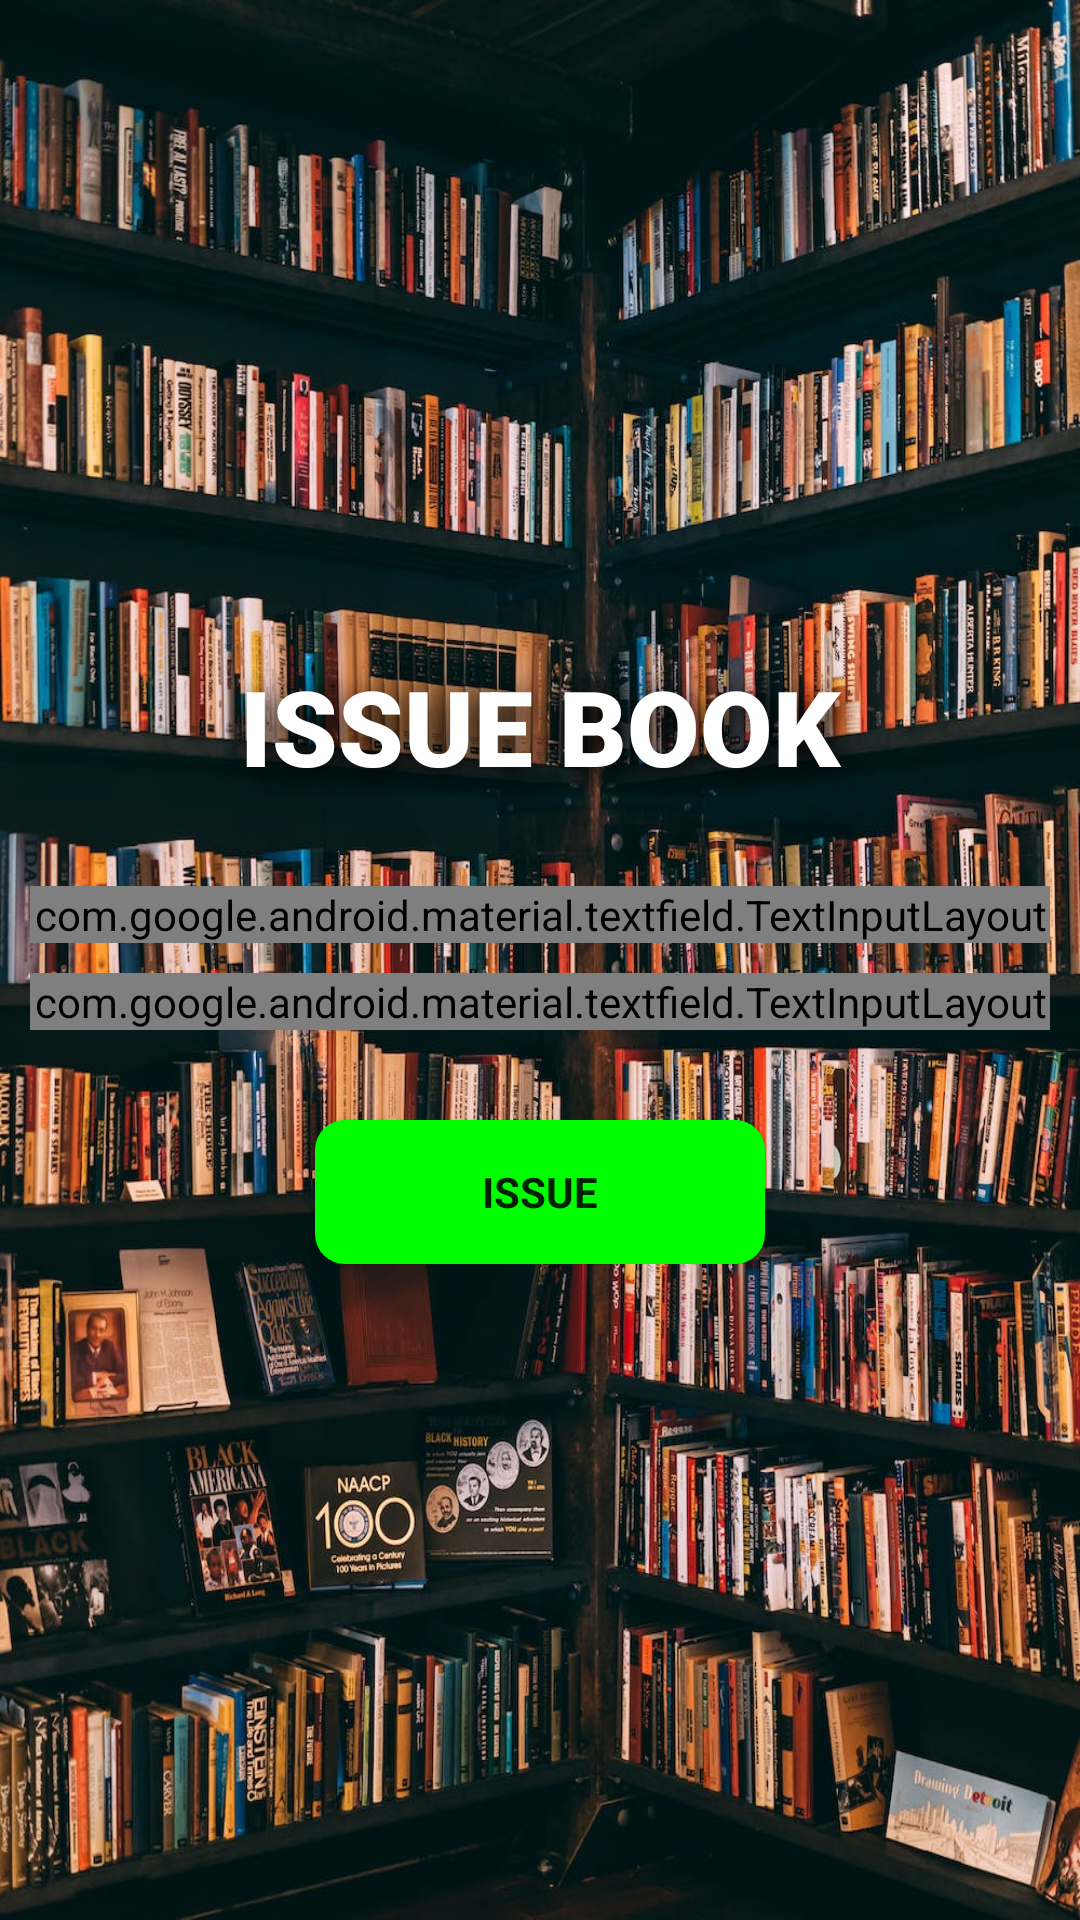

Here is an Android app screen rendered from its layout file. Give the layout XML and the strings, colors and styles it references.
<!-- AndroidManifest.xml: application theme AppTheme -->
<!-- res/layout/activity_admin_issue_book.xml -->
<?xml version="1.0" encoding="utf-8"?>
<RelativeLayout xmlns:android="http://schemas.android.com/apk/res/android"
    xmlns:app="http://schemas.android.com/apk/res-auto"
    xmlns:tools="http://schemas.android.com/tools"
    android:layout_width="match_parent"
    android:layout_height="match_parent"
    tools:context=".AdminIssueBook"
    android:orientation="vertical"
    android:background="@drawable/lib2"
    android:backgroundTintMode="multiply"
    >

    <ScrollView
        android:layout_width="match_parent"
        android:layout_centerVertical="true"
        android:layout_height="wrap_content">

        <LinearLayout
            android:layout_width="match_parent"
            android:layout_height="wrap_content"
            android:orientation="vertical">

            <TextView
                android:layout_width="match_parent"
                android:layout_height="wrap_content"
                android:text="ISSUE BOOK"
                android:fontFamily="sans-serif-black"
                android:textSize="35dp"
                android:textColor="#FFFFFF"
                android:shadowColor="#000000"
                android:shadowDx="5"
                android:shadowDy="5"
                android:shadowRadius="25"
                android:gravity="center" />

            <android.support.design.widget.TextInputLayout
                android:layout_width="match_parent"
                android:layout_marginTop="30dp"
                android:layout_height="wrap_content"
                style="@style/WhiteBoxTextInputLayoutStyle"
                android:layout_marginLeft="10dp"
                android:layout_marginRight="10dp"
                android:id="@+id/editBid3"
                android:hint="Book ID"

                android:background="@drawable/whitebg"
                >


                <android.support.design.widget.TextInputEditText
                    android:layout_width="match_parent"
                    android:layout_height="wrap_content"
                    android:inputType="number"/>


            </android.support.design.widget.TextInputLayout>

            <android.support.design.widget.TextInputLayout
                android:layout_width="match_parent"
                android:layout_height="wrap_content"
                android:layout_marginTop="10dp"
                android:background="@drawable/whitebg"

                style="@style/WhiteBoxTextInputLayoutStyle"
                android:layout_marginLeft="10dp"
                android:layout_marginRight="10dp"
                android:hint="Card No."

                android:id="@+id/editCardNo1">

                <android.support.design.widget.TextInputEditText
                    android:layout_width="match_parent"
                    android:layout_height="wrap_content"
                    android:inputType="number"/>


            </android.support.design.widget.TextInputLayout>

            <Button
                android:layout_width="150dp"
                android:layout_height="wrap_content"
                android:layout_gravity="center"
                android:textStyle="bold"
                android:id="@+id/issueButton"
                android:text="ISSUE"
                android:layout_marginTop="30dp"
                android:focusable="false"
                style="@style/WhiteBoxTextInputLayoutStyle"
                android:background="@drawable/round_button"
                android:layout_marginLeft="10dp"
                android:layout_marginRight="10dp"
                android:focusableInTouchMode="false"
                android:clickable="true"/>



        </LinearLayout>
    </ScrollView>

</RelativeLayout>
<!-- resources referenced by this layout -->
<resources>
  <!-- drawable lib2: jpeg bitmap (drawable, 280217 bytes) -->
  <!-- drawable round_button (drawable) -->
  <shape xmlns:android="http://schemas.android.com/apk/res/android"
          android:shape="rectangle">
          <corners android:radius="10dp"/>
          <solid android:color="#00ff00"/>
      </shape>
  <!-- drawable whitebg (drawable) -->
  <shape xmlns:android="http://schemas.android.com/apk/res/android"
      android:shape="rectangle">
      <corners android:radius="10dp"/>
      <solid android:color="#ffffff"/>
  </shape>
  <style name="WhiteBoxTextInputLayoutStyle" parent="Widget.MaterialComponents.TextInputLayout.OutlinedBox">
          <item name="boxBackgroundColor">@android:color/white</item>
          <item name="boxStrokeColor">@android:color/white</item>
          
      </style>
  <style name="AppTheme" parent="Theme.AppCompat.Light.DarkActionBar">
          
          <item name="colorPrimary">@color/colorPrimary</item>
          <item name="colorPrimaryDark">@color/colorPrimaryDark</item>
          <item name="colorAccent">@color/colorAccent</item>
          <item name="colorBackgroundFloating">@color/background</item>
      </style>
  <!-- not gathered from this repository: default colours our renderer supplied (Android Studio template values) -->
  <color name="colorPrimary">#FF6200EE</color>
  <color name="colorPrimaryDark">#FF3700B3</color>
  <color name="colorAccent">#FF03DAC5</color>
</resources>
